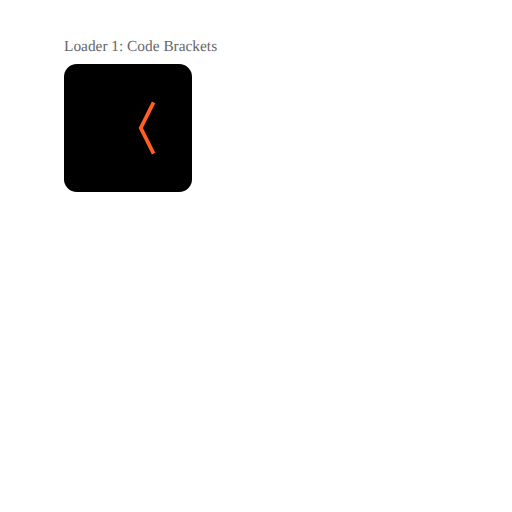
t = 0.00 s
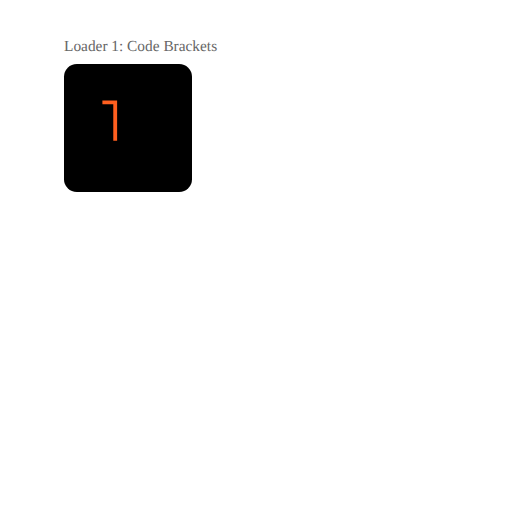
t = 0.50 s
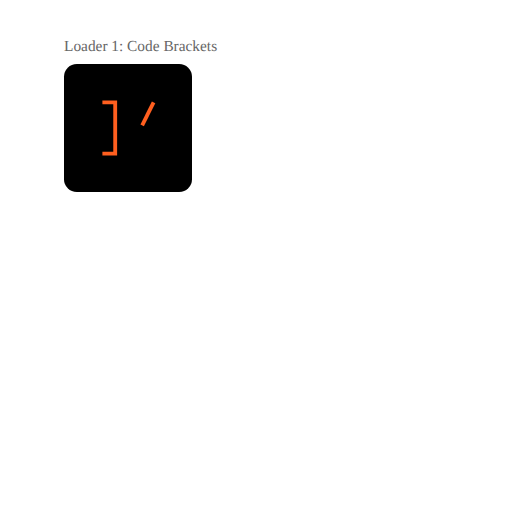
t = 0.75 s
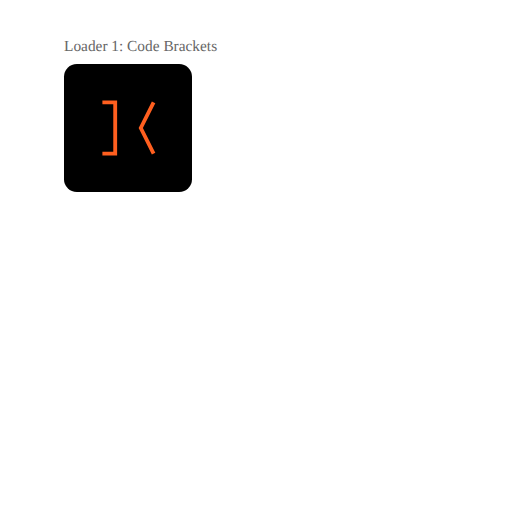
t = 1.25 s
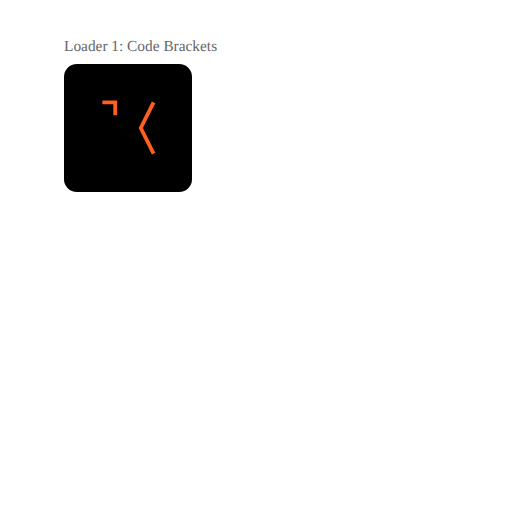
t = 1.75 s
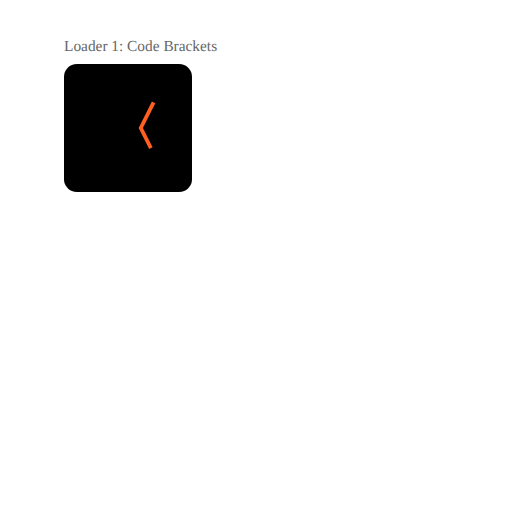
t = 2.00 s

The animated SVG that drew these frames (rendered in a browser with its animation timeline set to each time). Animation: 2 SMIL elements (animate=2); one cycle of 2.50 s, repeats indefinitely.

<svg xmlns="http://www.w3.org/2000/svg" viewBox="0 0 400 400">
  <!-- Loader 1: Code Brackets -->
  <g transform="translate(50,50)">
    <text x="0" y="-10" fill="#666" font-size="12">Loader 1: Code Brackets</text>
    <rect width="100" height="100" fill="#000000" rx="10"/>
    <!-- Left bracket -->
    <path d="M30 30 L40 30 L40 70 L30 70" 
          stroke="#FF5F1F" 
          stroke-width="3" 
          fill="none">
      <animate attributeName="stroke-dasharray"
               values="0,100;80,100;0,100"
               dur="2s"
               repeatCount="indefinite"/>
    </path>
    <!-- Right bracket -->
    <path d="M70 30 L60 50 L70 70" 
          stroke="#FF5F1F" 
          stroke-width="3" 
          fill="none">
      <animate attributeName="stroke-dasharray"
               values="0,100;80,100;0,100"
               dur="2s"
               begin="0.5s"
               repeatCount="indefinite"/>
    </path>
  </g>
  </svg>